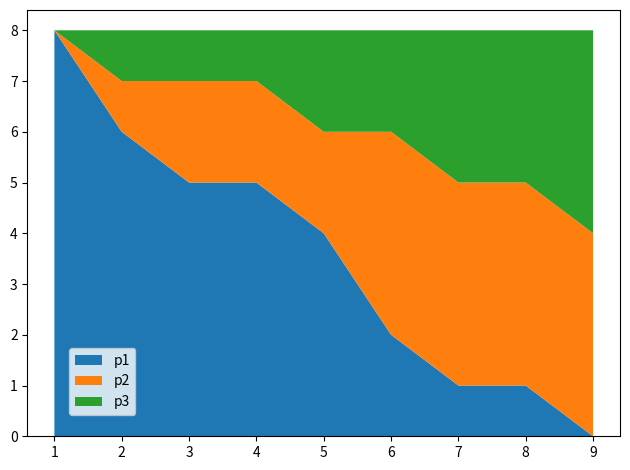

Python code for this plot:
import matplotlib.pyplot as plt
min = [x for x in range(1,10)]
player1 = [8, 6, 5, 5, 4, 2, 1, 1, 0]
player2 = [0, 1, 2, 2, 2, 4, 4, 4, 4]
player3 = [0, 1, 1, 1, 2, 2, 3, 3, 4]
l = ["p1","p2","p3"]
base =['zero', 'sym', 'wiggle', 'weighted_wiggle']
plt.stackplot(min,player1,player2,player3,labels=l)
plt.legend(loc=(0.07,0.05))
plt.tight_layout()
plt.show()